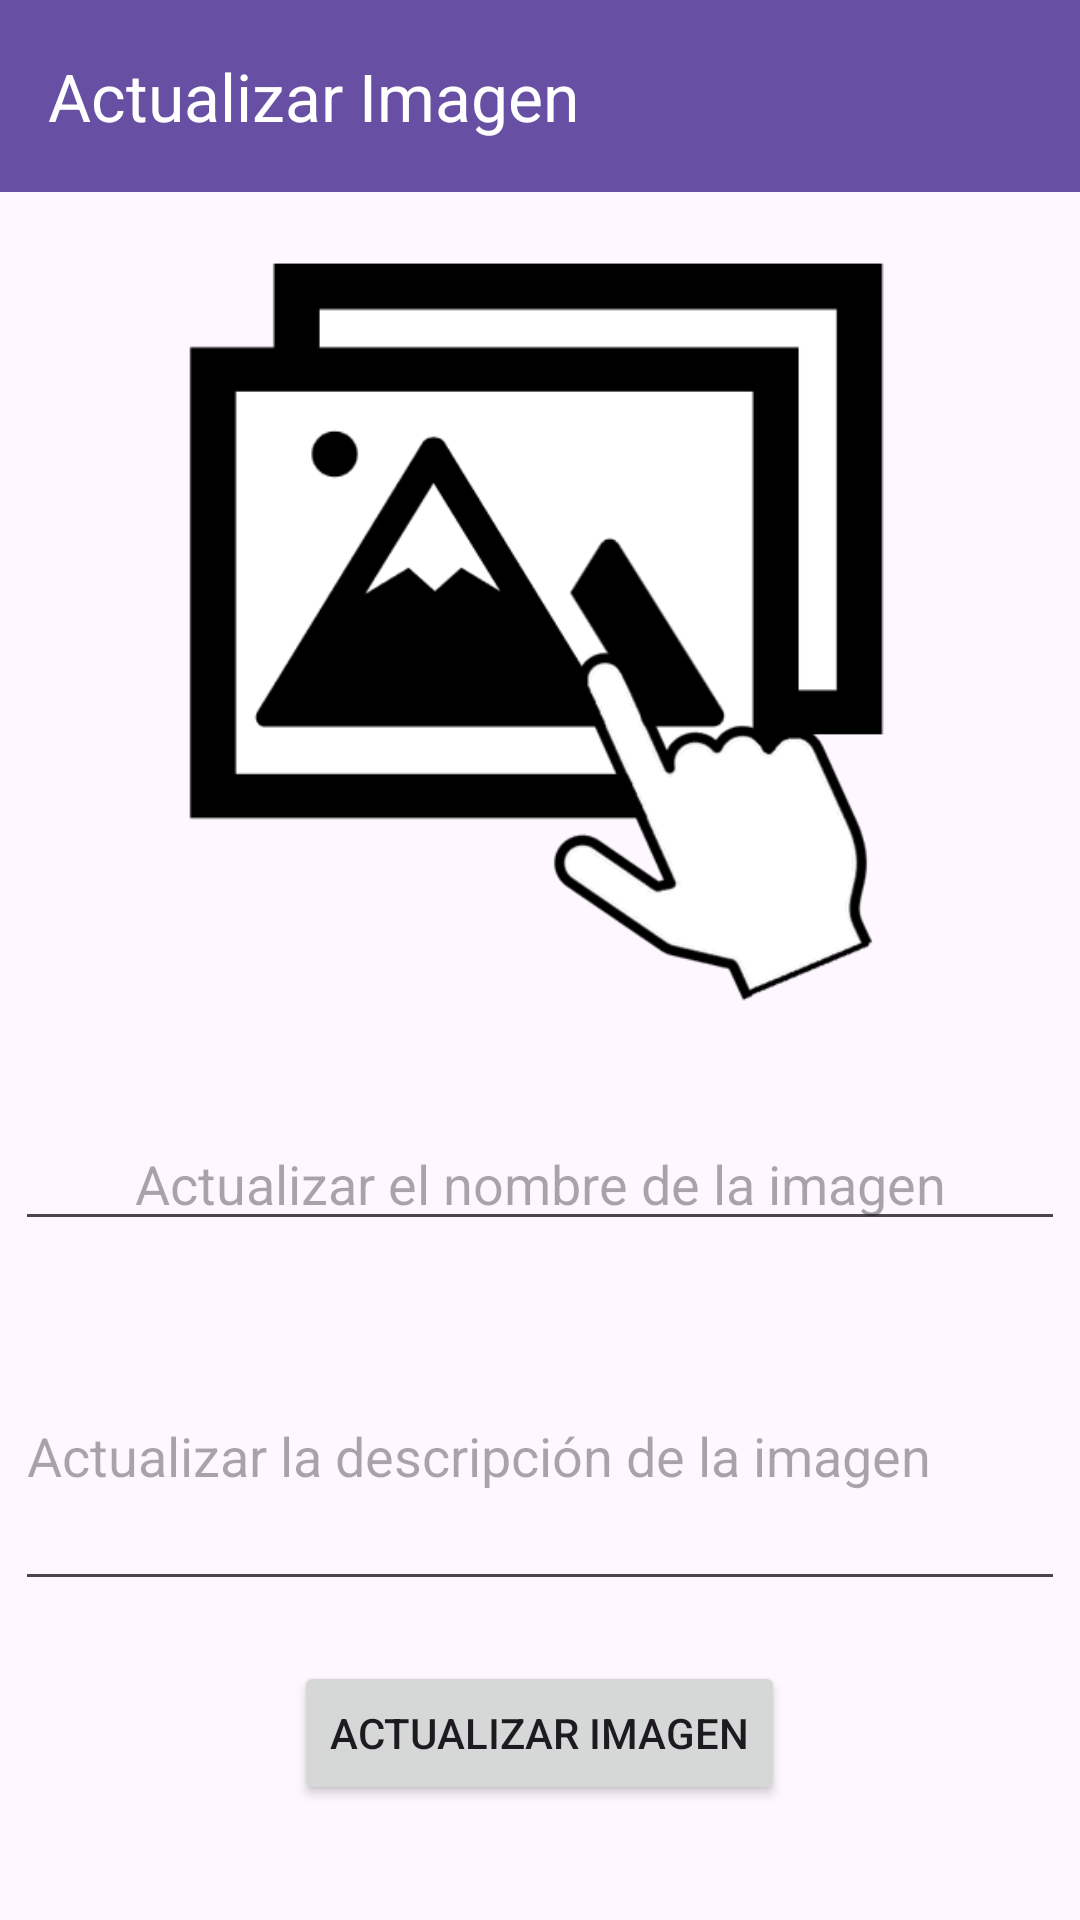

Layout XML and referenced resources for this Android screen:
<!-- AndroidManifest.xml: application theme Theme.Agronomica -->
<!-- res/layout/activity_update_image.xml -->
<?xml version="1.0" encoding="utf-8"?>
<androidx.constraintlayout.widget.ConstraintLayout
    xmlns:android="http://schemas.android.com/apk/res/android"
    xmlns:app="http://schemas.android.com/apk/res-auto"
    xmlns:tools="http://schemas.android.com/tools"
    android:id="@+id/main"
    android:layout_width="match_parent"
    android:layout_height="match_parent"
    tools:context=".view.UpdateImageActivity">

    <com.google.android.material.appbar.AppBarLayout
        android:id="@+id/appBarLayoutUpdateImage"
        android:layout_width="match_parent"
        android:layout_height="wrap_content"
        android:background="?attr/colorPrimary"
        app:layout_constraintEnd_toEndOf="parent"
        app:layout_constraintStart_toStartOf="parent"
        app:layout_constraintTop_toTopOf="parent">

        <com.google.android.material.appbar.MaterialToolbar
            android:id="@+id/toolbarUpdateImage"
            android:layout_width="match_parent"
            android:layout_height="?attr/actionBarSize"
            app:navigationIcon="@drawable/arrow_back"
            app:title="Actualizar Imagen"
            app:titleTextColor="@color/white" />

    </com.google.android.material.appbar.AppBarLayout>

    <ImageView
        android:id="@+id/imageViewUpdateImage"
        android:layout_width="300dp"
        android:layout_height="250dp"
        android:layout_marginTop="20dp"
        android:scaleType="fitCenter"
        app:layout_constraintEnd_toEndOf="parent"
        app:layout_constraintHorizontal_bias="0.5"
        app:layout_constraintStart_toStartOf="parent"
        app:layout_constraintTop_toBottomOf="@+id/appBarLayoutUpdateImage"
        app:srcCompat="@drawable/select_image" />

    <LinearLayout
        android:layout_width="match_parent"
        android:layout_height="wrap_content"
        android:gravity="center"
        android:orientation="vertical"
        app:layout_constraintBottom_toBottomOf="parent"
        app:layout_constraintTop_toBottomOf="@+id/imageViewUpdateImage"
        app:layout_constraintVertical_bias="0.5"
        tools:layout_editor_absoluteX="1dp">

        <EditText
            android:id="@+id/editTextUpdateTitle"
            android:layout_width="350dp"
            android:layout_height="wrap_content"
            android:layout_margin="10dp"
            android:ems="10"
            android:hint="Actualizar el nombre de la imagen"
            android:inputType="text"
            android:singleLine="false"
            android:textAlignment="center"
            android:textColor="@color/black" />

        <EditText
            android:id="@+id/editTextUpdateDescription"
            android:layout_width="350dp"
            android:layout_height="100dp"
            android:layout_margin="10dp"
            android:ems="10"
            android:hint="Actualizar la descripción de la imagen"
            android:inputType="textMultiLine"
            android:textColor="@color/black" />

        <Button
            android:id="@+id/buttonUpdate"
            android:layout_width="wrap_content"
            android:layout_height="wrap_content"
            android:layout_margin="10dp"
            android:text="Actualizar Imagen"
            android:textAlignment="center" />
    </LinearLayout>

</androidx.constraintlayout.widget.ConstraintLayout>
<!-- resources referenced by this layout -->
<resources>
  <!-- drawable select_image: png bitmap (drawable, 19670 bytes) -->
  <style name="Theme.Agronomica" parent="Base.Theme.Agronomica" />
  <style name="Base.Theme.Agronomica" parent="Theme.Material3.DayNight.NoActionBar">
          
          
      </style>
  <!-- not gathered from this repository: default colours our renderer supplied (Android Studio template values) -->
  <color name="black">#FF000000</color>
  <color name="white">#FFFFFFFF</color>
</resources>
